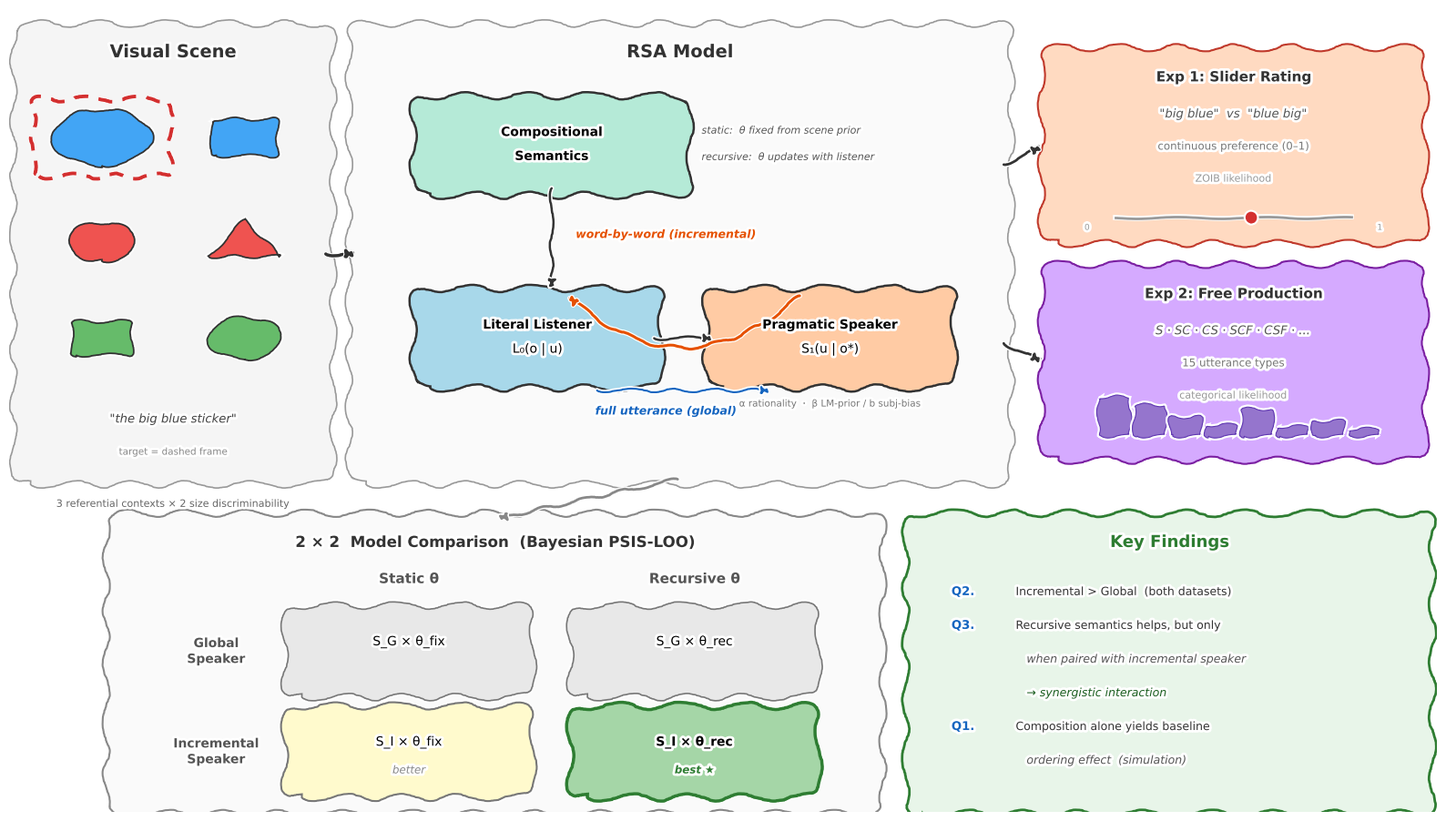

Python code for this plot: (Note: this script raises an exception after producing the figure.)
"""
Overview figure for the adjective ordering paper.
Hand-drawn (xkcd) style, showing:
  - Top-left:    Visual scene with objects + referential task
  - Top-center:  RSA model architecture (listener ↔ speaker)
  - Top-right:   Two experiments (slider + production)
  - Bottom:      2×2 model comparison + key finding
"""

from pathlib import Path
import matplotlib
matplotlib.use("Agg")
import matplotlib.pyplot as plt
from matplotlib.patches import FancyBboxPatch, FancyArrowPatch, Circle
import numpy as np
import warnings
warnings.filterwarnings("ignore", category=UserWarning)

# ── Pastel palette ─────────────────────────────────────────────────────────────
C_BLUE   = "#A8D8EA"
C_ORANGE = "#FFCBA4"
C_GREEN  = "#B5EAD7"
C_PINK   = "#FFDAC1"
C_PURPLE = "#D5AAFF"
C_YELLOW = "#FFFACD"
C_GRAY   = "#E8E8E8"
C_WHITE  = "#FFFFFF"
C_LGRAY  = "#F5F5F5"

SKETCH = dict(scale=4, length=80, randomness=0.3)
SKETCH_LIGHT = dict(scale=2, length=60, randomness=0.3)

def rbox(ax, x, y, w, h, fc, ec="#333333", lw=1.8):
    box = FancyBboxPatch(
        (x, y), w, h, boxstyle="round,pad=0.012",
        facecolor=fc, edgecolor=ec, linewidth=lw, zorder=2)
    box.set_sketch_params(**SKETCH)
    ax.add_patch(box)

def arr(ax, x0, y0, x1, y1, color="#333", lw=1.8, style="-|>",
        cs="arc3,rad=0.0"):
    a = FancyArrowPatch(
        (x0, y0), (x1, y1), arrowstyle=style, connectionstyle=cs,
        linewidth=lw, color=color, zorder=4, mutation_scale=14,
        shrinkA=2, shrinkB=2)
    a.set_sketch_params(**SKETCH_LIGHT)
    ax.add_patch(a)

def draw_obj(ax, cx, cy, r, color, form="circle", target=False):
    if form == "circle":
        c = Circle((cx, cy), r, facecolor=color, edgecolor="#333", linewidth=1.3, zorder=3)
        c.set_sketch_params(**SKETCH_LIGHT)
        ax.add_patch(c)
    elif form == "square":
        s = FancyBboxPatch(
            (cx - r, cy - r), 2 * r, 2 * r, boxstyle="round,pad=0.003",
            facecolor=color, edgecolor="#333", linewidth=1.3, zorder=3)
        s.set_sketch_params(**SKETCH_LIGHT)
        ax.add_patch(s)
    elif form == "triangle":
        tri = plt.Polygon(
            [(cx, cy + r), (cx - r * 0.9, cy - r * 0.65),
             (cx + r * 0.9, cy - r * 0.65)],
            facecolor=color, edgecolor="#333", linewidth=1.3, zorder=3)
        tri.set_sketch_params(**SKETCH_LIGHT)
        ax.add_patch(tri)
    if target:
        pad = 0.009
        f = FancyBboxPatch(
            (cx - r - pad, cy - r - pad), 2 * (r + pad), 2 * (r + pad),
            boxstyle="round,pad=0.004", facecolor="none",
            edgecolor="#D32F2F", linewidth=2.8, zorder=5, linestyle=(0, (4, 3)))
        f.set_sketch_params(scale=3, length=60, randomness=0.3)
        ax.add_patch(f)


# ══════════════════════════════════════════════════════════════════════════════
with plt.xkcd(scale=1.0, length=100, randomness=2):
    fig = plt.figure(figsize=(16, 9))
    ax = fig.add_axes([0.01, 0.01, 0.98, 0.98])
    ax.set_xlim(0, 1)
    ax.set_ylim(0, 1)
    ax.axis("off")
    fig.patch.set_facecolor(C_WHITE)

    # ═══════════════════════════════════════════════════════════════════════
    # A  VISUAL SCENE  (top-left)
    # ═══════════════════════════════════════════════════════════════════════
    Ax, Ay, Aw, Ah = 0.015, 0.42, 0.20, 0.55

    rbox(ax, Ax, Ay, Aw, Ah, C_LGRAY, ec="#999", lw=1.2)
    ax.text(Ax + Aw / 2, Ay + Ah - 0.03, "Visual Scene",
            fontsize=14, ha="center", fontweight="bold", color="#333", zorder=5)

    # 6 objects
    objs = [
        (Ax + 0.050, Ay + Ah - 0.13, 0.035, "#42A5F5", "circle",   True),
        (Ax + 0.150, Ay + Ah - 0.13, 0.020, "#42A5F5", "square",   False),
        (Ax + 0.050, Ay + Ah - 0.26, 0.024, "#EF5350", "circle",   False),
        (Ax + 0.150, Ay + Ah - 0.26, 0.028, "#EF5350", "triangle", False),
        (Ax + 0.050, Ay + Ah - 0.38, 0.018, "#66BB6A", "square",   False),
        (Ax + 0.150, Ay + Ah - 0.38, 0.026, "#66BB6A", "circle",   False),
    ]
    for o in objs:
        draw_obj(ax, *o)

    ax.text(Ax + Aw / 2, Ay + 0.065, '"the big blue sticker"',
            fontsize=9.5, ha="center", style="italic", color="#444", zorder=5)
    ax.text(Ax + Aw / 2, Ay + 0.025, "target = dashed frame",
            fontsize=7.5, ha="center", color="#888", zorder=5)

    # Context info below scene
    ax.text(Ax + Aw / 2, Ay - 0.04,
            "3 referential contexts × 2 size discriminability",
            fontsize=8, ha="center", color="#666")

    # ═══════════════════════════════════════════════════════════════════════
    # B  RSA MODEL  (top-center)
    # ═══════════════════════════════════════════════════════════════════════
    Bx, By, Bw, Bh = 0.25, 0.42, 0.44, 0.55

    rbox(ax, Bx, By, Bw, Bh, "#FAFAFA", ec="#999", lw=1.2)
    ax.text(Bx + Bw / 2, By + Bh - 0.03, "RSA Model",
            fontsize=14, ha="center", fontweight="bold", color="#333", zorder=5)

    # -- Compositional Semantics --
    sx, sy, sw, sh = Bx + 0.045, By + Bh - 0.19, 0.17, 0.10
    rbox(ax, sx, sy, sw, sh, C_GREEN)
    ax.text(sx + sw / 2, sy + sh / 2 + 0.012,
            "Compositional", fontsize=10, ha="center", fontweight="bold", zorder=5)
    ax.text(sx + sw / 2, sy + sh / 2 - 0.018,
            "Semantics", fontsize=10, ha="center", fontweight="bold", zorder=5)

    # Static / recursive labels
    ax.text(sx + sw + 0.02, sy + sh / 2 + 0.015,
            "static:  θ fixed from scene prior", fontsize=8, color="#555",
            style="italic", zorder=5)
    ax.text(sx + sw + 0.02, sy + sh / 2 - 0.018,
            "recursive:  θ updates with listener", fontsize=8, color="#555",
            style="italic", zorder=5)

    # -- Literal Listener --
    lx, ly, lw_, lh = Bx + 0.045, By + 0.12, 0.15, 0.10
    rbox(ax, lx, ly, lw_, lh, C_BLUE)
    ax.text(lx + lw_ / 2, ly + lh / 2 + 0.012,
            "Literal Listener", fontsize=10, ha="center", fontweight="bold", zorder=5)
    ax.text(lx + lw_ / 2, ly + lh / 2 - 0.018,
            "L₀(o | u)", fontsize=10, ha="center", zorder=5)

    # -- Pragmatic Speaker --
    px, py, pw, ph = Bx + 0.25, By + 0.12, 0.15, 0.10
    rbox(ax, px, py, pw, ph, C_ORANGE)
    ax.text(px + pw / 2, py + ph / 2 + 0.012,
            "Pragmatic Speaker", fontsize=10, ha="center", fontweight="bold", zorder=5)
    ax.text(px + pw / 2, py + ph / 2 - 0.018,
            "S₁(u | o*)", fontsize=10, ha="center", zorder=5)

    # Arrow: Semantics → Listener
    arr(ax, sx + sw / 2, sy, sx + sw / 2, ly + lh + 0.008)

    # Arrow: Listener → Speaker (forward)
    arr(ax, lx + lw_ + 0.005, ly + lh / 2,
        px - 0.005, py + ph / 2)

    # Incremental loop (curved above)
    arr(ax, px + pw / 2 - 0.02, py + ph + 0.005,
        lx + lw_ / 2 + 0.02, ly + lh + 0.005,
        color="#E65100", lw=2.2, cs="arc3,rad=-0.45")
    ax.text(Bx + Bw / 2 - 0.01, ly + lh + 0.075,
            "word-by-word (incremental)", fontsize=9,
            ha="center", color="#E65100", fontweight="bold",
            style="italic", zorder=5)

    # Global label (straight below)
    mid_y = ly - 0.015
    arr(ax, lx + lw_ / 2 + 0.04, mid_y,
        px + pw / 2 - 0.04, mid_y,
        color="#1565C0", lw=1.5, style="-|>")
    ax.text(Bx + Bw / 2 - 0.01, mid_y - 0.03,
            "full utterance (global)", fontsize=9,
            ha="center", color="#1565C0", fontweight="bold",
            style="italic", zorder=5)

    # Parameters
    ax.text(px + pw / 2, py - 0.035,
            "α rationality  ·  β LM-prior / b subj-bias",
            fontsize=7.5, ha="center", color="#777", zorder=5)

    # ═══════════════════════════════════════════════════════════════════════
    # C  EXPERIMENTS  (top-right)
    # ═══════════════════════════════════════════════════════════════════════
    Cx, Cy, Cw, Ch = 0.73, 0.42, 0.255, 0.55

    # Exp 1
    e1x, e1y, e1w, e1h = Cx + 0.005, Cy + Ch - 0.25, Cw - 0.01, 0.22
    rbox(ax, e1x, e1y, e1w, e1h, C_PINK, ec="#C0392B", lw=1.5)
    ax.text(e1x + e1w / 2, e1y + e1h - 0.03,
            "Exp 1: Slider Rating", fontsize=11, ha="center",
            fontweight="bold", color="#333", zorder=5)
    ax.text(e1x + e1w / 2, e1y + e1h - 0.075,
            '"big blue"  vs  "blue big"', fontsize=9.5, ha="center",
            style="italic", color="#555", zorder=5)
    ax.text(e1x + e1w / 2, e1y + e1h - 0.115,
            "continuous preference (0–1)", fontsize=8.5, ha="center",
            color="#777", zorder=5)
    ax.text(e1x + e1w / 2, e1y + e1h - 0.155,
            "ZOIB likelihood", fontsize=8, ha="center",
            color="#999", zorder=5)
    # Mini slider graphic
    sl_y = e1y + 0.02
    ax.plot([e1x + 0.04, e1x + e1w - 0.04], [sl_y, sl_y],
            color="#999", linewidth=2, zorder=5)
    ax.plot(e1x + e1w * 0.55, sl_y, 'o', color="#D32F2F",
            markersize=8, zorder=6)
    ax.text(e1x + 0.02, sl_y - 0.015, "0", fontsize=6.5, color="#999",
            ha="center", zorder=5)
    ax.text(e1x + e1w - 0.02, sl_y - 0.015, "1", fontsize=6.5, color="#999",
            ha="center", zorder=5)

    # Exp 2
    e2x, e2y, e2w, e2h = Cx + 0.005, Cy + 0.03, Cw - 0.01, 0.22
    rbox(ax, e2x, e2y, e2w, e2h, C_PURPLE, ec="#7B1FA2", lw=1.5)
    ax.text(e2x + e2w / 2, e2y + e2h - 0.03,
            "Exp 2: Free Production", fontsize=11, ha="center",
            fontweight="bold", color="#333", zorder=5)
    ax.text(e2x + e2w / 2, e2y + e2h - 0.075,
            "S · SC · CS · SCF · CSF · ...", fontsize=9.5, ha="center",
            style="italic", color="#555", zorder=5)
    ax.text(e2x + e2w / 2, e2y + e2h - 0.115,
            "15 utterance types", fontsize=8.5, ha="center",
            color="#777", zorder=5)
    ax.text(e2x + e2w / 2, e2y + e2h - 0.155,
            "categorical likelihood", fontsize=8, ha="center",
            color="#999", zorder=5)
    # Mini bar chart
    bar_y0 = e2y + 0.02
    bar_xs = [e2x + 0.03 + i * 0.025 for i in range(8)]
    bar_hs = [0.045, 0.035, 0.02, 0.01, 0.03, 0.008, 0.015, 0.005]
    bar_cs = ["#7E57C2"] * 8
    for bx_, bh_ in zip(bar_xs, bar_hs):
        r = FancyBboxPatch(
            (bx_, bar_y0), 0.018, bh_, boxstyle="round,pad=0.002",
            facecolor="#9575CD", edgecolor="#5E35B1", linewidth=0.8, zorder=5)
        r.set_sketch_params(scale=2, length=40, randomness=0.5)
        ax.add_patch(r)

    # ═══════════════════════════════════════════════════════════════════════
    # D  2×2 MODEL COMPARISON  (bottom-left)
    # ═══════════════════════════════════════════════════════════════════════
    Dx, Dy, Dw, Dh = 0.08, 0.01, 0.52, 0.35

    rbox(ax, Dx, Dy, Dw, Dh, "#FAFAFA", ec="#888", lw=1.5)
    ax.text(Dx + Dw / 2, Dy + Dh - 0.03,
            "2 × 2  Model Comparison  (Bayesian PSIS-LOO)",
            fontsize=12, ha="center", fontweight="bold", color="#333", zorder=5)

    # Column headers
    c1x = Dx + 0.20
    c2x = Dx + 0.40
    rhx = Dx + 0.065
    ax.text(c1x, Dy + Dh - 0.075, "Static θ", fontsize=11,
            ha="center", fontweight="bold", color="#555", zorder=5)
    ax.text(c2x, Dy + Dh - 0.075, "Recursive θ", fontsize=11,
            ha="center", fontweight="bold", color="#555", zorder=5)

    # Row headers
    ax.text(rhx, Dy + 0.19, "Global\nSpeaker", fontsize=10,
            ha="center", va="center", fontweight="bold", color="#555",
            linespacing=1.3, zorder=5)
    ax.text(rhx, Dy + 0.065, "Incremental\nSpeaker", fontsize=10,
            ha="center", va="center", fontweight="bold", color="#555",
            linespacing=1.3, zorder=5)

    # Grid cells
    cw, ch_ = 0.15, 0.09
    cells = [
        (c1x, Dy + 0.19, C_GRAY,    "S_G × θ_fix",   "",       "#777", 1.2),
        (c2x, Dy + 0.19, C_GRAY,    "S_G × θ_rec",   "",       "#777", 1.2),
        (c1x, Dy + 0.065, C_YELLOW, "S_I × θ_fix",   "better", "#777", 1.5),
        (c2x, Dy + 0.065, "#A5D6A7","S_I × θ_rec",   "best ★", "#2E7D32", 2.5),
    ]
    for (cx_, cy_, fc_, lbl, sub, ec_, lw_) in cells:
        rbox(ax, cx_ - cw / 2, cy_ - ch_ / 2, cw, ch_, fc_, ec=ec_, lw=lw_)
        ax.text(cx_, cy_ + 0.012, lbl, fontsize=10, ha="center", va="center",
                fontweight="bold" if "★" in sub else "normal", zorder=5)
        if sub:
            ax.text(cx_, cy_ - 0.023, sub, fontsize=8.5, ha="center",
                    va="center",
                    color="#2E7D32" if "★" in sub else "#888",
                    fontweight="bold" if "★" in sub else "normal",
                    style="italic", zorder=5)

    # ═══════════════════════════════════════════════════════════════════════
    # E  KEY FINDINGS  (bottom-right)
    # ═══════════════════════════════════════════════════════════════════════
    Kx, Ky, Kw, Kh = 0.64, 0.01, 0.345, 0.35

    rbox(ax, Kx, Ky, Kw, Kh, "#E8F5E9", ec="#2E7D32", lw=2.0)
    ax.text(Kx + Kw / 2, Ky + Kh - 0.03, "Key Findings",
            fontsize=13, ha="center", fontweight="bold", color="#2E7D32", zorder=5)

    findings = [
        ("Q2.", "Incremental > Global  (both datasets)", "#333", False),
        ("Q3.", "Recursive semantics helps, but only", "#333", False),
        ("",    "   when paired with incremental speaker", "#555", True),
        ("",    "   → synergistic interaction", "#1B5E20", True),
        ("Q1.", "Composition alone yields baseline", "#333", False),
        ("",    "   ordering effect  (simulation)", "#555", True),
    ]
    for i, (q, txt, col, ital) in enumerate(findings):
        yy = Ky + Kh - 0.09 - i * 0.042
        if q:
            ax.text(Kx + 0.02, yy, q, fontsize=9.5, ha="left",
                    fontweight="bold", color="#1565C0", zorder=5)
        xoff = 0.065 if q else 0.065
        ax.text(Kx + xoff, yy, txt, fontsize=9,
                ha="left", color=col,
                style="italic" if ital else "normal", zorder=5)

    # ═══════════════════════════════════════════════════════════════════════
    #  CONNECTING ARROWS
    # ═══════════════════════════════════════════════════════════════════════

    # Scene → Model
    arr(ax, Ax + Aw + 0.005, Ay + Ah / 2,
        Bx - 0.005, By + Bh / 2, lw=2.5)

    # Model → Exp 1
    arr(ax, Bx + Bw + 0.005, By + Bh * 0.7,
        Cx - 0.005, e1y + e1h / 2, lw=2.0)

    # Model → Exp 2
    arr(ax, Bx + Bw + 0.005, By + Bh * 0.3,
        Cx - 0.005, e2y + e2h / 2, lw=2.0)

    # Model ↓ 2×2
    arr(ax, Bx + Bw / 2, By - 0.005,
        Dx + Dw / 2, Dy + Dh + 0.005, lw=2.0, color="#888")

    # ═══════════════════════════════════════════════════════════════════════
    out = str(Path(__file__).resolve().parent) + "/"
    fig.savefig(out + "overview_figure.pdf", bbox_inches="tight", dpi=300)
    fig.savefig(out + "overview_figure.png", bbox_inches="tight", dpi=200)
    print("Saved overview_figure.pdf and overview_figure.png")
